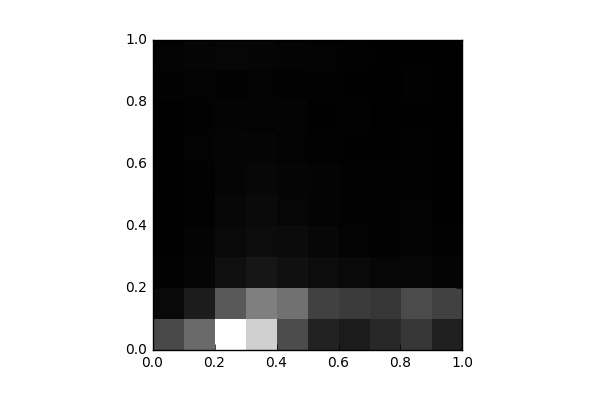

Source data for this figure (header and first rows):
, 0, 1, 2, 3, 4, 5, 6, 7, 8, 9
0, 1798, 231.0, 55.0, 35.0, 26.0, 23.0, 27.0, 21.0, 49.0, 85.0
1, 2597, 689.0, 144.0, 112.0, 50.0, 71.0, 78.0, 64.0, 85.0, 131.0
2, 6214, 2206, 370.0, 233.0, 182.0, 125.0, 124.0, 121.0, 72.0, 163.0
3, 5059, 3089, 550.0, 308.0, 252.0, 171.0, 143.0, 92.0, 76.0, 128.0
4, 1863, 2764, 412.0, 280.0, 158.0, 133.0, 97.0, 109.0, 70.0, 102.0
5, 828.0, 1584, 296.0, 176.0, 115.0, 107.0, 67.0, 40.0, 50.0, 86.0
6, 677.0, 1456, 227.0, 84.0, 66.0, 65.0, 37.0, 57.0, 37.0, 66.0
7, 986.0, 1324, 154.0, 66.0, 57.0, 50.0, 33.0, 14.0, 24.0, 27.0
8, 1320, 1840, 166.0, 92.0, 81.0, 67.0, 52.0, 33.0, 49.0, 37.0
9, 799.0, 1588, 109.0, 50.0, 39.0, 42.0, 29.0, 10.0, 0.0, 4.0
